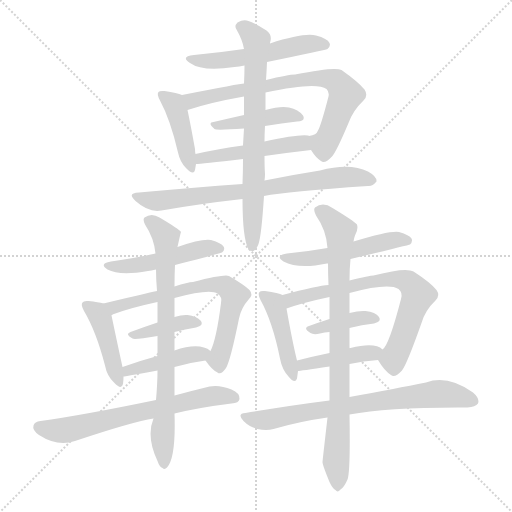
t = 0.00 s
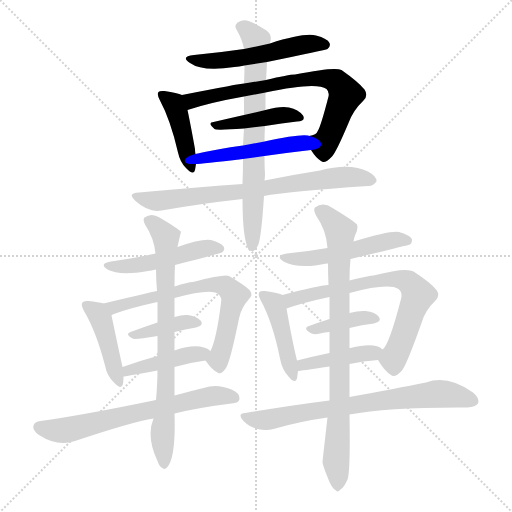
t = 2.97 s
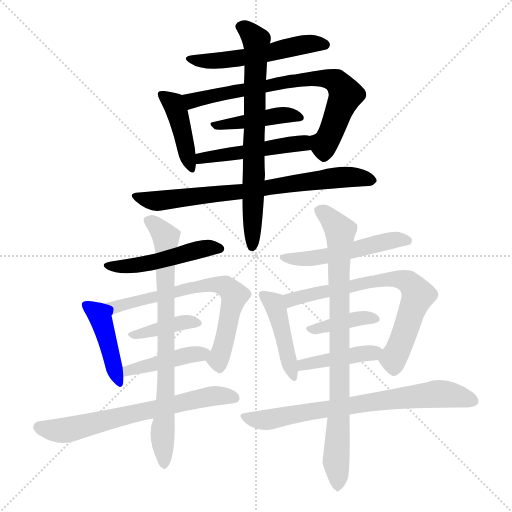
t = 5.94 s
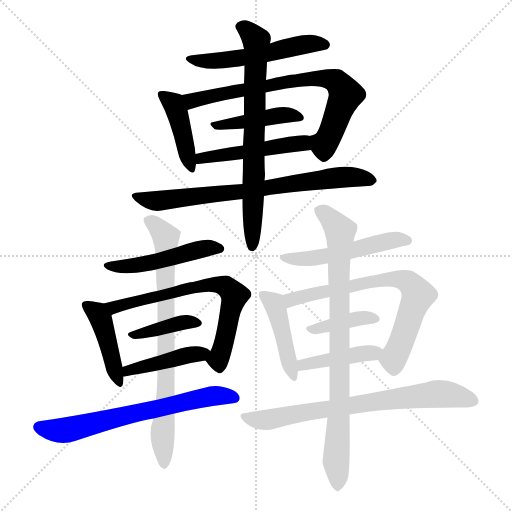
t = 8.91 s
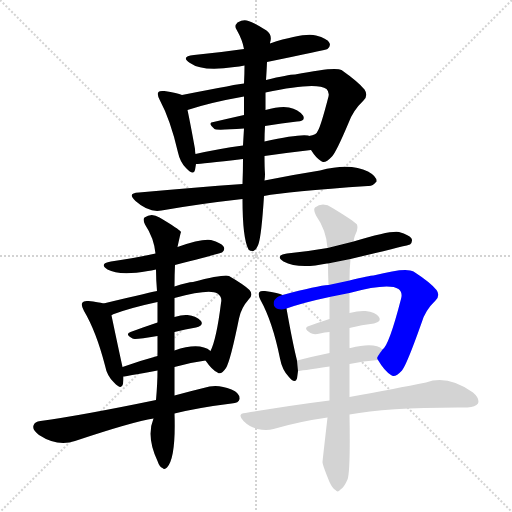
t = 11.89 s
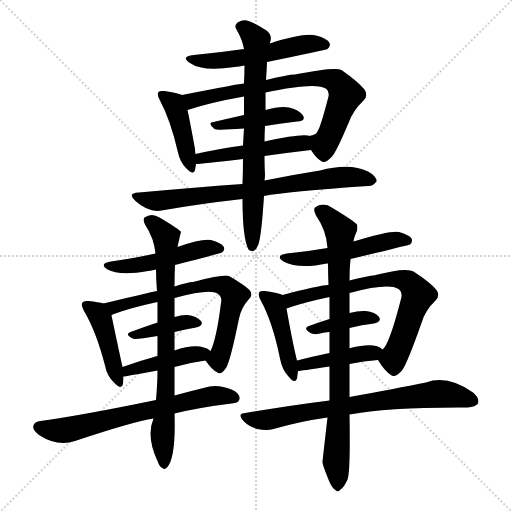
t = 14.86 s

The animated SVG that drew these frames (rendered in a browser with its animation timeline set to each time). Animation: 21 CSS @keyframes rules; one cycle of 14.86 s.

<svg version="1.1" viewBox="0 0 1024 1024" xmlns="http://www.w3.org/2000/svg">
  <g stroke="lightgray" stroke-dasharray="1,1" stroke-width="1" transform="scale(4, 4)">
    <line x1="0" y1="0" x2="256" y2="256"></line>
    <line x1="256" y1="0" x2="0" y2="256"></line>
    <line x1="128" y1="0" x2="128" y2="256"></line>
    <line x1="0" y1="128" x2="256" y2="128"></line>
  </g>
<g transform="scale(1, -1) translate(0, -900)">
   <style type="text/css">
    @keyframes keyframes0 {
      from {
       stroke: blue;
       stroke-dashoffset: 531;
       stroke-width: 128;
       }
       63% {
       animation-timing-function: step-end;
       stroke: blue;
       stroke-dashoffset: 0;
       stroke-width: 128;
       }
       to {
       stroke: black;
       stroke-width: 1024;
       }
       }
       #make-me-a-hanzi-animation-0 {
         animation: keyframes0 0.682129s both;
         animation-delay: 0.000000s;
         animation-timing-function: linear;
       }
    @keyframes keyframes1 {
      from {
       stroke: blue;
       stroke-dashoffset: 419;
       stroke-width: 128;
       }
       58% {
       animation-timing-function: step-end;
       stroke: blue;
       stroke-dashoffset: 0;
       stroke-width: 128;
       }
       to {
       stroke: black;
       stroke-width: 1024;
       }
       }
       #make-me-a-hanzi-animation-1 {
         animation: keyframes1 0.590983s both;
         animation-delay: 0.682129s;
         animation-timing-function: linear;
       }
    @keyframes keyframes2 {
      from {
       stroke: blue;
       stroke-dashoffset: 725;
       stroke-width: 128;
       }
       70% {
       animation-timing-function: step-end;
       stroke: blue;
       stroke-dashoffset: 0;
       stroke-width: 128;
       }
       to {
       stroke: black;
       stroke-width: 1024;
       }
       }
       #make-me-a-hanzi-animation-2 {
         animation: keyframes2 0.840007s both;
         animation-delay: 1.273112s;
         animation-timing-function: linear;
       }
    @keyframes keyframes3 {
      from {
       stroke: blue;
       stroke-dashoffset: 424;
       stroke-width: 128;
       }
       58% {
       animation-timing-function: step-end;
       stroke: blue;
       stroke-dashoffset: 0;
       stroke-width: 128;
       }
       to {
       stroke: black;
       stroke-width: 1024;
       }
       }
       #make-me-a-hanzi-animation-3 {
         animation: keyframes3 0.595052s both;
         animation-delay: 2.113118s;
         animation-timing-function: linear;
       }
    @keyframes keyframes4 {
      from {
       stroke: blue;
       stroke-dashoffset: 483;
       stroke-width: 128;
       }
       61% {
       animation-timing-function: step-end;
       stroke: blue;
       stroke-dashoffset: 0;
       stroke-width: 128;
       }
       to {
       stroke: black;
       stroke-width: 1024;
       }
       }
       #make-me-a-hanzi-animation-4 {
         animation: keyframes4 0.643066s both;
         animation-delay: 2.708171s;
         animation-timing-function: linear;
       }
    @keyframes keyframes5 {
      from {
       stroke: blue;
       stroke-dashoffset: 732;
       stroke-width: 128;
       }
       70% {
       animation-timing-function: step-end;
       stroke: blue;
       stroke-dashoffset: 0;
       stroke-width: 128;
       }
       to {
       stroke: black;
       stroke-width: 1024;
       }
       }
       #make-me-a-hanzi-animation-5 {
         animation: keyframes5 0.845703s both;
         animation-delay: 3.351237s;
         animation-timing-function: linear;
       }
    @keyframes keyframes6 {
      from {
       stroke: blue;
       stroke-dashoffset: 707;
       stroke-width: 128;
       }
       70% {
       animation-timing-function: step-end;
       stroke: blue;
       stroke-dashoffset: 0;
       stroke-width: 128;
       }
       to {
       stroke: black;
       stroke-width: 1024;
       }
       }
       #make-me-a-hanzi-animation-6 {
         animation: keyframes6 0.825358s both;
         animation-delay: 4.196940s;
         animation-timing-function: linear;
       }
    @keyframes keyframes7 {
      from {
       stroke: blue;
       stroke-dashoffset: 483;
       stroke-width: 128;
       }
       61% {
       animation-timing-function: step-end;
       stroke: blue;
       stroke-dashoffset: 0;
       stroke-width: 128;
       }
       to {
       stroke: black;
       stroke-width: 1024;
       }
       }
       #make-me-a-hanzi-animation-7 {
         animation: keyframes7 0.643066s both;
         animation-delay: 5.022298s;
         animation-timing-function: linear;
       }
    @keyframes keyframes8 {
      from {
       stroke: blue;
       stroke-dashoffset: 428;
       stroke-width: 128;
       }
       58% {
       animation-timing-function: step-end;
       stroke: blue;
       stroke-dashoffset: 0;
       stroke-width: 128;
       }
       to {
       stroke: black;
       stroke-width: 1024;
       }
       }
       #make-me-a-hanzi-animation-8 {
         animation: keyframes8 0.598307s both;
         animation-delay: 5.665365s;
         animation-timing-function: linear;
       }
    @keyframes keyframes9 {
      from {
       stroke: blue;
       stroke-dashoffset: 668;
       stroke-width: 128;
       }
       68% {
       animation-timing-function: step-end;
       stroke: blue;
       stroke-dashoffset: 0;
       stroke-width: 128;
       }
       to {
       stroke: black;
       stroke-width: 1024;
       }
       }
       #make-me-a-hanzi-animation-9 {
         animation: keyframes9 0.793620s both;
         animation-delay: 6.263672s;
         animation-timing-function: linear;
       }
    @keyframes keyframes10 {
      from {
       stroke: blue;
       stroke-dashoffset: 384;
       stroke-width: 128;
       }
       56% {
       animation-timing-function: step-end;
       stroke: blue;
       stroke-dashoffset: 0;
       stroke-width: 128;
       }
       to {
       stroke: black;
       stroke-width: 1024;
       }
       }
       #make-me-a-hanzi-animation-10 {
         animation: keyframes10 0.562500s both;
         animation-delay: 7.057292s;
         animation-timing-function: linear;
       }
    @keyframes keyframes11 {
      from {
       stroke: blue;
       stroke-dashoffset: 428;
       stroke-width: 128;
       }
       58% {
       animation-timing-function: step-end;
       stroke: blue;
       stroke-dashoffset: 0;
       stroke-width: 128;
       }
       to {
       stroke: black;
       stroke-width: 1024;
       }
       }
       #make-me-a-hanzi-animation-11 {
         animation: keyframes11 0.598307s both;
         animation-delay: 7.619792s;
         animation-timing-function: linear;
       }
    @keyframes keyframes12 {
      from {
       stroke: blue;
       stroke-dashoffset: 656;
       stroke-width: 128;
       }
       68% {
       animation-timing-function: step-end;
       stroke: blue;
       stroke-dashoffset: 0;
       stroke-width: 128;
       }
       to {
       stroke: black;
       stroke-width: 1024;
       }
       }
       #make-me-a-hanzi-animation-12 {
         animation: keyframes12 0.783854s both;
         animation-delay: 8.218099s;
         animation-timing-function: linear;
       }
    @keyframes keyframes13 {
      from {
       stroke: blue;
       stroke-dashoffset: 754;
       stroke-width: 128;
       }
       71% {
       animation-timing-function: step-end;
       stroke: blue;
       stroke-dashoffset: 0;
       stroke-width: 128;
       }
       to {
       stroke: black;
       stroke-width: 1024;
       }
       }
       #make-me-a-hanzi-animation-13 {
         animation: keyframes13 0.863607s both;
         animation-delay: 9.001953s;
         animation-timing-function: linear;
       }
    @keyframes keyframes14 {
      from {
       stroke: blue;
       stroke-dashoffset: 508;
       stroke-width: 128;
       }
       62% {
       animation-timing-function: step-end;
       stroke: blue;
       stroke-dashoffset: 0;
       stroke-width: 128;
       }
       to {
       stroke: black;
       stroke-width: 1024;
       }
       }
       #make-me-a-hanzi-animation-14 {
         animation: keyframes14 0.663411s both;
         animation-delay: 9.865560s;
         animation-timing-function: linear;
       }
    @keyframes keyframes15 {
      from {
       stroke: blue;
       stroke-dashoffset: 435;
       stroke-width: 128;
       }
       59% {
       animation-timing-function: step-end;
       stroke: blue;
       stroke-dashoffset: 0;
       stroke-width: 128;
       }
       to {
       stroke: black;
       stroke-width: 1024;
       }
       }
       #make-me-a-hanzi-animation-15 {
         animation: keyframes15 0.604004s both;
         animation-delay: 10.528971s;
         animation-timing-function: linear;
       }
    @keyframes keyframes16 {
      from {
       stroke: blue;
       stroke-dashoffset: 694;
       stroke-width: 128;
       }
       69% {
       animation-timing-function: step-end;
       stroke: blue;
       stroke-dashoffset: 0;
       stroke-width: 128;
       }
       to {
       stroke: black;
       stroke-width: 1024;
       }
       }
       #make-me-a-hanzi-animation-16 {
         animation: keyframes16 0.814779s both;
         animation-delay: 11.132975s;
         animation-timing-function: linear;
       }
    @keyframes keyframes17 {
      from {
       stroke: blue;
       stroke-dashoffset: 381;
       stroke-width: 128;
       }
       55% {
       animation-timing-function: step-end;
       stroke: blue;
       stroke-dashoffset: 0;
       stroke-width: 128;
       }
       to {
       stroke: black;
       stroke-width: 1024;
       }
       }
       #make-me-a-hanzi-animation-17 {
         animation: keyframes17 0.560059s both;
         animation-delay: 11.947754s;
         animation-timing-function: linear;
       }
    @keyframes keyframes18 {
      from {
       stroke: blue;
       stroke-dashoffset: 421;
       stroke-width: 128;
       }
       58% {
       animation-timing-function: step-end;
       stroke: blue;
       stroke-dashoffset: 0;
       stroke-width: 128;
       }
       to {
       stroke: black;
       stroke-width: 1024;
       }
       }
       #make-me-a-hanzi-animation-18 {
         animation: keyframes18 0.592611s both;
         animation-delay: 12.507813s;
         animation-timing-function: linear;
       }
    @keyframes keyframes19 {
      from {
       stroke: blue;
       stroke-dashoffset: 720;
       stroke-width: 128;
       }
       70% {
       animation-timing-function: step-end;
       stroke: blue;
       stroke-dashoffset: 0;
       stroke-width: 128;
       }
       to {
       stroke: black;
       stroke-width: 1024;
       }
       }
       #make-me-a-hanzi-animation-19 {
         animation: keyframes19 0.835938s both;
         animation-delay: 13.100423s;
         animation-timing-function: linear;
       }
    @keyframes keyframes20 {
      from {
       stroke: blue;
       stroke-dashoffset: 823;
       stroke-width: 128;
       }
       73% {
       animation-timing-function: step-end;
       stroke: blue;
       stroke-dashoffset: 0;
       stroke-width: 128;
       }
       to {
       stroke: black;
       stroke-width: 1024;
       }
       }
       #make-me-a-hanzi-animation-20 {
         animation: keyframes20 0.919759s both;
         animation-delay: 13.936361s;
         animation-timing-function: linear;
       }
</style>
<path d="M 534.0 776.0 Q 651.0 800.0 655.0 802.0 Q 662.0 808.0 659.0 814.0 Q 655.0 823.0 632.0 829.0 Q 608.0 835.0 540.0 813.0 L 488.0 802.0 Q 440.0 795.0 388.0 790.0 Q 360.0 787.0 380.0 774.0 Q 405.0 756.0 469.0 766.0 Q 478.0 767.0 489.0 769.0 L 534.0 776.0 Z" fill="lightgray"></path> 
<path d="M 364.0 710.0 Q 355.0 714.0 329.0 718.0 Q 319.0 719.0 317.0 716.0 Q 313.0 712.0 320.0 699.0 Q 341.0 660.0 356.0 595.0 Q 360.0 576.0 372.0 564.0 Q 387.0 548.0 390.0 560.0 L 392.0 572.0 L 391.0 592.0 Q 390.0 596.0 390.0 602.0 Q 380.0 657.0 375.0 680.0 C 369.0 708.0 369.0 708.0 364.0 710.0 Z" fill="lightgray"></path> 
<path d="M 622.0 600.0 Q 632.0 584.0 642.0 578.0 Q 649.0 571.0 664.0 587.0 Q 673.0 597.0 697.0 654.0 Q 706.0 679.0 727.0 699.0 Q 737.0 709.0 729.0 721.0 Q 717.0 736.0 683.0 760.0 Q 670.0 767.0 590.0 751.0 Q 577.0 751.0 532.0 740.0 L 488.0 733.0 Q 481.0 733.0 364.0 710.0 C 335.0 704.0 346.0 671.0 375.0 680.0 Q 420.0 695.0 488.0 707.0 L 531.0 715.0 Q 633.0 737.0 653.0 722.0 Q 659.0 716.0 657.0 707.0 Q 642.0 649.0 636.0 639.0 Q 633.0 630.0 618.0 628.0 C 605.0 623.0 605.0 623.0 622.0 600.0 Z" fill="lightgray"></path> 
<path d="M 530.0 648.0 Q 564.0 654.0 594.0 657.0 Q 612.0 658.0 606.0 669.0 Q 597.0 681.0 578.0 685.0 Q 560.0 688.0 531.0 680.0 L 488.0 670.0 Q 457.0 663.0 427.0 656.0 Q 414.0 655.0 429.0 642.0 Q 432.0 639.0 488.0 643.0 L 530.0 648.0 Z" fill="lightgray"></path> 
<path d="M 529.0 588.0 Q 578.0 595.0 622.0 600.0 C 652.0 603.0 647.0 622.0 618.0 628.0 Q 618.0 629.0 616.0 629.0 Q 597.0 632.0 529.0 617.0 L 486.0 609.0 Q 435.0 602.0 391.0 592.0 C 362.0 585.0 362.0 570.0 392.0 572.0 Q 401.0 572.0 486.0 582.0 L 529.0 588.0 Z" fill="lightgray"></path> 
<path d="M 528.0 508.0 Q 574.0 517.0 736.0 528.0 Q 745.0 527.0 753.0 537.0 Q 754.0 547.0 736.0 557.0 Q 700.0 575.0 640.0 559.0 Q 583.0 550.0 529.0 539.0 L 485.0 532.0 Q 389.0 525.0 278.0 515.0 Q 253.0 514.0 271.0 498.0 Q 298.0 474.0 323.0 479.0 Q 396.0 492.0 485.0 502.0 L 528.0 508.0 Z" fill="lightgray"></path> 
<path d="M 485.0 502.0 Q 485.0 423.0 497.0 401.0 Q 501.0 397.0 507.0 398.0 Q 513.0 401.0 517.0 412.0 Q 523.0 430.0 528.0 508.0 L 529.0 539.0 Q 530.0 546.0 530.0 552.0 Q 529.0 565.0 529.0 588.0 L 529.0 617.0 Q 529.0 632.0 530.0 648.0 L 531.0 680.0 Q 531.0 696.0 531.0 715.0 L 532.0 740.0 Q 533.0 753.0 534.0 776.0 L 540.0 813.0 Q 540.0 816.0 541.0 818.0 Q 544.0 831.0 533.0 839.0 Q 508.0 855.0 497.0 858.0 Q 487.0 862.0 475.0 855.0 Q 468.0 848.0 473.0 841.0 Q 485.0 820.0 488.0 802.0 L 489.0 769.0 Q 489.0 753.0 488.0 733.0 L 488.0 707.0 Q 488.0 691.0 488.0 670.0 L 488.0 643.0 Q 487.0 627.0 486.0 609.0 L 486.0 582.0 Q 486.0 558.0 485.0 532.0 L 485.0 502.0 Z" fill="lightgray"></path> 
<path d="M 350.0 370.0 Q 443.0 394.0 444.0 395.0 Q 451.0 401.0 447.0 407.0 Q 443.0 414.0 422.0 420.0 Q 403.0 423.0 355.0 406.0 L 311.0 393.0 Q 271.0 384.0 222.0 377.0 Q 197.0 373.0 215.0 361.0 Q 239.0 348.0 296.0 358.0 Q 302.0 359.0 312.0 361.0 L 350.0 370.0 Z" fill="lightgray"></path> 
<path d="M 207.0 293.0 Q 197.0 296.0 177.0 298.0 Q 167.0 299.0 165.0 295.0 Q 161.0 291.0 168.0 278.0 Q 192.0 238.0 210.0 169.0 Q 214.0 148.0 228.0 135.0 Q 243.0 119.0 246.0 132.0 Q 247.0 139.0 247.0 147.0 L 245.0 166.0 Q 239.0 193.0 223.0 269.0 Q 223.0 270.0 225.0 271.0 C 229.0 287.0 229.0 287.0 207.0 293.0 Z" fill="lightgray"></path> 
<path d="M 411.0 179.0 Q 424.0 160.0 435.0 155.0 Q 442.0 149.0 452.0 164.0 Q 461.0 179.0 478.0 263.0 Q 482.0 284.0 498.0 302.0 Q 507.0 311.0 499.0 320.0 Q 489.0 330.0 458.0 348.0 Q 449.0 352.0 386.0 336.0 Q 376.0 336.0 349.0 327.0 L 314.0 318.0 Q 311.0 318.0 207.0 293.0 C 178.0 286.0 197.0 261.0 225.0 271.0 Q 259.0 284.0 315.0 296.0 L 349.0 304.0 Q 419.0 323.0 435.0 313.0 Q 445.0 306.0 442.0 294.0 Q 433.0 222.0 421.0 198.0 C 413.0 177.0 409.0 181.0 411.0 179.0 Z" fill="lightgray"></path> 
<path d="M 349.0 236.0 Q 371.0 242.0 392.0 245.0 Q 408.0 249.0 402.0 258.0 Q 393.0 268.0 375.0 270.0 Q 365.0 271.0 349.0 266.0 L 315.0 255.0 Q 285.0 245.0 261.0 236.0 Q 249.0 232.0 265.0 223.0 Q 268.0 220.0 315.0 228.0 L 349.0 236.0 Z" fill="lightgray"></path> 
<path d="M 349.0 166.0 Q 380.0 175.0 411.0 179.0 C 441.0 183.0 442.0 183.0 421.0 198.0 Q 399.0 216.0 349.0 199.0 L 315.0 188.0 Q 278.0 178.0 245.0 166.0 C 217.0 156.0 217.0 142.0 247.0 147.0 Q 248.0 147.0 315.0 159.0 L 349.0 166.0 Z" fill="lightgray"></path> 
<path d="M 349.0 73.0 Q 398.0 85.0 463.0 93.0 Q 478.0 94.0 479.0 102.0 Q 480.0 114.0 463.0 121.0 Q 439.0 131.0 419.0 127.0 Q 382.0 118.0 349.0 109.0 L 312.0 100.0 Q 162.0 69.0 81.0 58.0 Q 69.0 57.0 67.0 49.0 Q 64.0 40.0 78.0 30.0 Q 115.0 6.0 150.0 18.0 Q 267.0 57.0 307.0 63.0 L 349.0 73.0 Z" fill="lightgray"></path> 
<path d="M 307.0 63.0 Q 292.0 27.0 315.0 -22.0 Q 319.0 -34.0 325.0 -36.0 Q 329.0 -40.0 334.0 -35.0 Q 352.0 -16.0 349.0 73.0 L 349.0 109.0 Q 349.0 134.0 349.0 166.0 L 349.0 199.0 Q 349.0 217.0 349.0 236.0 L 349.0 266.0 L 349.0 304.0 L 349.0 327.0 Q 349.0 351.0 350.0 370.0 L 355.0 406.0 Q 361.0 434.0 362.0 436.0 Q 358.0 442.0 319.0 465.0 Q 303.0 475.0 289.0 465.0 Q 285.0 461.0 290.0 451.0 Q 308.0 424.0 311.0 393.0 L 312.0 361.0 Q 312.0 342.0 314.0 318.0 L 315.0 296.0 Q 315.0 277.0 315.0 255.0 L 315.0 228.0 Q 315.0 209.0 315.0 188.0 L 315.0 159.0 Q 315.0 134.0 312.0 100.0 L 307.0 63.0 Z" fill="lightgray"></path> 
<path d="M 701.0 382.0 Q 818.0 410.0 820.0 411.0 Q 826.0 417.0 823.0 423.0 Q 819.0 430.0 798.0 436.0 Q 780.0 439.0 707.0 417.0 L 655.0 404.0 Q 615.0 397.0 574.0 393.0 Q 549.0 389.0 567.0 377.0 Q 597.0 361.0 654.0 373.0 L 656.0 373.0 L 701.0 382.0 Z" fill="lightgray"></path> 
<path d="M 565.0 310.0 Q 558.0 314.0 530.0 318.0 Q 521.0 319.0 519.0 316.0 Q 515.0 312.0 521.0 300.0 Q 545.0 257.0 560.0 183.0 Q 564.0 161.0 577.0 147.0 Q 590.0 131.0 594.0 143.0 Q 595.0 150.0 596.0 158.0 L 594.0 179.0 Q 585.0 215.0 573.0 283.0 C 568.0 309.0 568.0 309.0 565.0 310.0 Z" fill="lightgray"></path> 
<path d="M 756.0 180.0 Q 769.0 158.0 782.0 150.0 Q 789.0 143.0 804.0 159.0 Q 814.0 172.0 843.0 254.0 Q 850.0 279.0 871.0 299.0 Q 881.0 309.0 873.0 320.0 Q 861.0 335.0 827.0 357.0 Q 812.0 366.0 747.0 349.0 Q 740.0 349.0 699.0 339.0 L 657.0 330.0 Q 636.0 329.0 565.0 310.0 C 536.0 302.0 545.0 274.0 573.0 283.0 Q 607.0 295.0 659.0 306.0 L 699.0 314.0 Q 777.0 335.0 797.0 322.0 Q 806.0 315.0 802.0 302.0 Q 778.0 209.0 765.0 201.0 C 753.0 184.0 753.0 184.0 756.0 180.0 Z" fill="lightgray"></path> 
<path d="M 699.0 244.0 Q 724.0 251.0 748.0 253.0 Q 764.0 257.0 758.0 266.0 Q 751.0 276.0 731.0 278.0 Q 718.0 279.0 699.0 274.0 L 659.0 262.0 Q 637.0 255.0 618.0 248.0 Q 605.0 244.0 621.0 234.0 Q 627.0 230.0 640.0 233.0 Q 649.0 236.0 659.0 236.0 L 699.0 244.0 Z" fill="lightgray"></path> 
<path d="M 699.0 172.0 Q 727.0 178.0 756.0 180.0 C 786.0 182.0 789.0 183.0 765.0 201.0 Q 750.0 216.0 701.0 204.0 Q 698.0 204.0 699.0 203.0 C 694.0 201.0 688.0 200.0 659.0 194.0 Q 625.0 187.0 594.0 179.0 C 565.0 172.0 566.0 155.0 596.0 158.0 Q 599.0 158.0 659.0 167.0 L 699.0 172.0 Z" fill="lightgray"></path> 
<path d="M 699.0 71.0 Q 777.0 86.0 935.0 85.0 Q 951.0 86.0 956.0 93.0 Q 960.0 103.0 946.0 115.0 Q 895.0 151.0 852.0 135.0 Q 792.0 123.0 699.0 106.0 L 659.0 99.0 Q 580.0 89.0 491.0 74.0 Q 473.0 73.0 487.0 58.0 Q 499.0 46.0 515.0 42.0 Q 533.0 38.0 547.0 42.0 Q 598.0 57.0 655.0 65.0 L 699.0 71.0 Z" fill="lightgray"></path> 
<path d="M 655.0 65.0 Q 645.0 -22.0 645.0 -24.0 Q 645.0 -30.0 659.0 -64.0 Q 665.0 -77.0 671.0 -80.0 Q 675.0 -86.0 681.0 -79.0 Q 688.0 -75.0 695.0 -59.0 Q 701.0 -43.0 699.0 71.0 L 699.0 106.0 Q 699.0 136.0 699.0 172.0 L 699.0 203.0 Q 699.0 222.0 699.0 244.0 L 699.0 274.0 Q 699.0 293.0 699.0 314.0 L 699.0 339.0 Q 699.0 363.0 701.0 382.0 L 707.0 417.0 Q 708.0 424.0 710.0 429.0 Q 717.0 441.0 714.0 451.0 Q 708.0 458.0 665.0 484.0 Q 646.0 497.0 630.0 485.0 Q 626.0 481.0 632.0 469.0 Q 653.0 439.0 655.0 404.0 L 656.0 373.0 Q 656.0 354.0 657.0 330.0 L 659.0 306.0 Q 659.0 285.0 659.0 262.0 L 659.0 236.0 Q 659.0 217.0 659.0 194.0 L 659.0 167.0 Q 659.0 134.0 659.0 99.0 L 655.0 65.0 Z" fill="lightgray"></path> 
      <clipPath id="make-me-a-hanzi-clip-0">
      <path d="M 534.0 776.0 Q 651.0 800.0 655.0 802.0 Q 662.0 808.0 659.0 814.0 Q 655.0 823.0 632.0 829.0 Q 608.0 835.0 540.0 813.0 L 488.0 802.0 Q 440.0 795.0 388.0 790.0 Q 360.0 787.0 380.0 774.0 Q 405.0 756.0 469.0 766.0 Q 478.0 767.0 489.0 769.0 L 534.0 776.0 Z" fill="lightgray"></path>
      </clipPath>
      <path clip-path="url(#make-me-a-hanzi-clip-0)" d="M 381.0 783.0 L 439.0 778.0 L 545.0 793.0 L 556.0 801.0 L 607.0 811.0 L 651.0 810.0 " fill="none" id="make-me-a-hanzi-animation-0" stroke-dasharray="403 806" stroke-linecap="round"></path>

      <clipPath id="make-me-a-hanzi-clip-1">
      <path d="M 364.0 710.0 Q 355.0 714.0 329.0 718.0 Q 319.0 719.0 317.0 716.0 Q 313.0 712.0 320.0 699.0 Q 341.0 660.0 356.0 595.0 Q 360.0 576.0 372.0 564.0 Q 387.0 548.0 390.0 560.0 L 392.0 572.0 L 391.0 592.0 Q 390.0 596.0 390.0 602.0 Q 380.0 657.0 375.0 680.0 C 369.0 708.0 369.0 708.0 364.0 710.0 Z" fill="lightgray"></path>
      </clipPath>
      <path clip-path="url(#make-me-a-hanzi-clip-1)" d="M 324.0 711.0 L 346.0 694.0 L 353.0 680.0 L 381.0 564.0 " fill="none" id="make-me-a-hanzi-animation-1" stroke-dasharray="291 582" stroke-linecap="round"></path>

      <clipPath id="make-me-a-hanzi-clip-2">
      <path d="M 622.0 600.0 Q 632.0 584.0 642.0 578.0 Q 649.0 571.0 664.0 587.0 Q 673.0 597.0 697.0 654.0 Q 706.0 679.0 727.0 699.0 Q 737.0 709.0 729.0 721.0 Q 717.0 736.0 683.0 760.0 Q 670.0 767.0 590.0 751.0 Q 577.0 751.0 532.0 740.0 L 488.0 733.0 Q 481.0 733.0 364.0 710.0 C 335.0 704.0 346.0 671.0 375.0 680.0 Q 420.0 695.0 488.0 707.0 L 531.0 715.0 Q 633.0 737.0 653.0 722.0 Q 659.0 716.0 657.0 707.0 Q 642.0 649.0 636.0 639.0 Q 633.0 630.0 618.0 628.0 C 605.0 623.0 605.0 623.0 622.0 600.0 Z" fill="lightgray"></path>
      </clipPath>
      <path clip-path="url(#make-me-a-hanzi-clip-2)" d="M 378.0 690.0 L 406.0 706.0 L 497.0 723.0 L 627.0 745.0 L 661.0 742.0 L 676.0 734.0 L 691.0 711.0 L 653.0 619.0 L 647.0 611.0 L 626.0 622.0 " fill="none" id="make-me-a-hanzi-animation-2" stroke-dasharray="597 1194" stroke-linecap="round"></path>

      <clipPath id="make-me-a-hanzi-clip-3">
      <path d="M 530.0 648.0 Q 564.0 654.0 594.0 657.0 Q 612.0 658.0 606.0 669.0 Q 597.0 681.0 578.0 685.0 Q 560.0 688.0 531.0 680.0 L 488.0 670.0 Q 457.0 663.0 427.0 656.0 Q 414.0 655.0 429.0 642.0 Q 432.0 639.0 488.0 643.0 L 530.0 648.0 Z" fill="lightgray"></path>
      </clipPath>
      <path clip-path="url(#make-me-a-hanzi-clip-3)" d="M 433.0 650.0 L 475.0 651.0 L 483.0 657.0 L 559.0 670.0 L 598.0 665.0 " fill="none" id="make-me-a-hanzi-animation-3" stroke-dasharray="296 592" stroke-linecap="round"></path>

      <clipPath id="make-me-a-hanzi-clip-4">
      <path d="M 529.0 588.0 Q 578.0 595.0 622.0 600.0 C 652.0 603.0 647.0 622.0 618.0 628.0 Q 618.0 629.0 616.0 629.0 Q 597.0 632.0 529.0 617.0 L 486.0 609.0 Q 435.0 602.0 391.0 592.0 C 362.0 585.0 362.0 570.0 392.0 572.0 Q 401.0 572.0 486.0 582.0 L 529.0 588.0 Z" fill="lightgray"></path>
      </clipPath>
      <path clip-path="url(#make-me-a-hanzi-clip-4)" d="M 394.0 577.0 L 412.0 585.0 L 472.0 590.0 L 542.0 607.0 L 604.0 614.0 L 614.0 606.0 " fill="none" id="make-me-a-hanzi-animation-4" stroke-dasharray="355 710" stroke-linecap="round"></path>

      <clipPath id="make-me-a-hanzi-clip-5">
      <path d="M 528.0 508.0 Q 574.0 517.0 736.0 528.0 Q 745.0 527.0 753.0 537.0 Q 754.0 547.0 736.0 557.0 Q 700.0 575.0 640.0 559.0 Q 583.0 550.0 529.0 539.0 L 485.0 532.0 Q 389.0 525.0 278.0 515.0 Q 253.0 514.0 271.0 498.0 Q 298.0 474.0 323.0 479.0 Q 396.0 492.0 485.0 502.0 L 528.0 508.0 Z" fill="lightgray"></path>
      </clipPath>
      <path clip-path="url(#make-me-a-hanzi-clip-5)" d="M 273.0 507.0 L 316.0 498.0 L 505.0 519.0 L 653.0 543.0 L 693.0 546.0 L 744.0 539.0 " fill="none" id="make-me-a-hanzi-animation-5" stroke-dasharray="604 1208" stroke-linecap="round"></path>

      <clipPath id="make-me-a-hanzi-clip-6">
      <path d="M 485.0 502.0 Q 485.0 423.0 497.0 401.0 Q 501.0 397.0 507.0 398.0 Q 513.0 401.0 517.0 412.0 Q 523.0 430.0 528.0 508.0 L 529.0 539.0 Q 530.0 546.0 530.0 552.0 Q 529.0 565.0 529.0 588.0 L 529.0 617.0 Q 529.0 632.0 530.0 648.0 L 531.0 680.0 Q 531.0 696.0 531.0 715.0 L 532.0 740.0 Q 533.0 753.0 534.0 776.0 L 540.0 813.0 Q 540.0 816.0 541.0 818.0 Q 544.0 831.0 533.0 839.0 Q 508.0 855.0 497.0 858.0 Q 487.0 862.0 475.0 855.0 Q 468.0 848.0 473.0 841.0 Q 485.0 820.0 488.0 802.0 L 489.0 769.0 Q 489.0 753.0 488.0 733.0 L 488.0 707.0 Q 488.0 691.0 488.0 670.0 L 488.0 643.0 Q 487.0 627.0 486.0 609.0 L 486.0 582.0 Q 486.0 558.0 485.0 532.0 L 485.0 502.0 Z" fill="lightgray"></path>
      </clipPath>
      <path clip-path="url(#make-me-a-hanzi-clip-6)" d="M 485.0 846.0 L 513.0 820.0 L 504.0 407.0 " fill="none" id="make-me-a-hanzi-animation-6" stroke-dasharray="579 1158" stroke-linecap="round"></path>

      <clipPath id="make-me-a-hanzi-clip-7">
      <path d="M 350.0 370.0 Q 443.0 394.0 444.0 395.0 Q 451.0 401.0 447.0 407.0 Q 443.0 414.0 422.0 420.0 Q 403.0 423.0 355.0 406.0 L 311.0 393.0 Q 271.0 384.0 222.0 377.0 Q 197.0 373.0 215.0 361.0 Q 239.0 348.0 296.0 358.0 Q 302.0 359.0 312.0 361.0 L 350.0 370.0 Z" fill="lightgray"></path>
      </clipPath>
      <path clip-path="url(#make-me-a-hanzi-clip-7)" d="M 217.0 370.0 L 269.0 368.0 L 409.0 403.0 L 440.0 402.0 " fill="none" id="make-me-a-hanzi-animation-7" stroke-dasharray="355 710" stroke-linecap="round"></path>

      <clipPath id="make-me-a-hanzi-clip-8">
      <path d="M 207.0 293.0 Q 197.0 296.0 177.0 298.0 Q 167.0 299.0 165.0 295.0 Q 161.0 291.0 168.0 278.0 Q 192.0 238.0 210.0 169.0 Q 214.0 148.0 228.0 135.0 Q 243.0 119.0 246.0 132.0 Q 247.0 139.0 247.0 147.0 L 245.0 166.0 Q 239.0 193.0 223.0 269.0 Q 223.0 270.0 225.0 271.0 C 229.0 287.0 229.0 287.0 207.0 293.0 Z" fill="lightgray"></path>
      </clipPath>
      <path clip-path="url(#make-me-a-hanzi-clip-8)" d="M 173.0 290.0 L 201.0 265.0 L 237.0 135.0 " fill="none" id="make-me-a-hanzi-animation-8" stroke-dasharray="300 600" stroke-linecap="round"></path>

      <clipPath id="make-me-a-hanzi-clip-9">
      <path d="M 411.0 179.0 Q 424.0 160.0 435.0 155.0 Q 442.0 149.0 452.0 164.0 Q 461.0 179.0 478.0 263.0 Q 482.0 284.0 498.0 302.0 Q 507.0 311.0 499.0 320.0 Q 489.0 330.0 458.0 348.0 Q 449.0 352.0 386.0 336.0 Q 376.0 336.0 349.0 327.0 L 314.0 318.0 Q 311.0 318.0 207.0 293.0 C 178.0 286.0 197.0 261.0 225.0 271.0 Q 259.0 284.0 315.0 296.0 L 349.0 304.0 Q 419.0 323.0 435.0 313.0 Q 445.0 306.0 442.0 294.0 Q 433.0 222.0 421.0 198.0 C 413.0 177.0 409.0 181.0 411.0 179.0 Z" fill="lightgray"></path>
      </clipPath>
      <path clip-path="url(#make-me-a-hanzi-clip-9)" d="M 221.0 295.0 L 229.0 287.0 L 240.0 288.0 L 400.0 330.0 L 452.0 327.0 L 469.0 309.0 L 436.0 181.0 L 440.0 166.0 " fill="none" id="make-me-a-hanzi-animation-9" stroke-dasharray="540 1080" stroke-linecap="round"></path>

      <clipPath id="make-me-a-hanzi-clip-10">
      <path d="M 349.0 236.0 Q 371.0 242.0 392.0 245.0 Q 408.0 249.0 402.0 258.0 Q 393.0 268.0 375.0 270.0 Q 365.0 271.0 349.0 266.0 L 315.0 255.0 Q 285.0 245.0 261.0 236.0 Q 249.0 232.0 265.0 223.0 Q 268.0 220.0 315.0 228.0 L 349.0 236.0 Z" fill="lightgray"></path>
      </clipPath>
      <path clip-path="url(#make-me-a-hanzi-clip-10)" d="M 269.0 231.0 L 359.0 255.0 L 394.0 254.0 " fill="none" id="make-me-a-hanzi-animation-10" stroke-dasharray="256 512" stroke-linecap="round"></path>

      <clipPath id="make-me-a-hanzi-clip-11">
      <path d="M 349.0 166.0 Q 380.0 175.0 411.0 179.0 C 441.0 183.0 442.0 183.0 421.0 198.0 Q 399.0 216.0 349.0 199.0 L 315.0 188.0 Q 278.0 178.0 245.0 166.0 C 217.0 156.0 217.0 142.0 247.0 147.0 Q 248.0 147.0 315.0 159.0 L 349.0 166.0 Z" fill="lightgray"></path>
      </clipPath>
      <path clip-path="url(#make-me-a-hanzi-clip-11)" d="M 248.0 152.0 L 268.0 163.0 L 413.0 196.0 " fill="none" id="make-me-a-hanzi-animation-11" stroke-dasharray="300 600" stroke-linecap="round"></path>

      <clipPath id="make-me-a-hanzi-clip-12">
      <path d="M 349.0 73.0 Q 398.0 85.0 463.0 93.0 Q 478.0 94.0 479.0 102.0 Q 480.0 114.0 463.0 121.0 Q 439.0 131.0 419.0 127.0 Q 382.0 118.0 349.0 109.0 L 312.0 100.0 Q 162.0 69.0 81.0 58.0 Q 69.0 57.0 67.0 49.0 Q 64.0 40.0 78.0 30.0 Q 115.0 6.0 150.0 18.0 Q 267.0 57.0 307.0 63.0 L 349.0 73.0 Z" fill="lightgray"></path>
      </clipPath>
      <path clip-path="url(#make-me-a-hanzi-clip-12)" d="M 78.0 46.0 L 107.0 39.0 L 137.0 41.0 L 416.0 107.0 L 469.0 105.0 " fill="none" id="make-me-a-hanzi-animation-12" stroke-dasharray="528 1056" stroke-linecap="round"></path>

      <clipPath id="make-me-a-hanzi-clip-13">
      <path d="M 307.0 63.0 Q 292.0 27.0 315.0 -22.0 Q 319.0 -34.0 325.0 -36.0 Q 329.0 -40.0 334.0 -35.0 Q 352.0 -16.0 349.0 73.0 L 349.0 109.0 Q 349.0 134.0 349.0 166.0 L 349.0 199.0 Q 349.0 217.0 349.0 236.0 L 349.0 266.0 L 349.0 304.0 L 349.0 327.0 Q 349.0 351.0 350.0 370.0 L 355.0 406.0 Q 361.0 434.0 362.0 436.0 Q 358.0 442.0 319.0 465.0 Q 303.0 475.0 289.0 465.0 Q 285.0 461.0 290.0 451.0 Q 308.0 424.0 311.0 393.0 L 312.0 361.0 Q 312.0 342.0 314.0 318.0 L 315.0 296.0 Q 315.0 277.0 315.0 255.0 L 315.0 228.0 Q 315.0 209.0 315.0 188.0 L 315.0 159.0 Q 315.0 134.0 312.0 100.0 L 307.0 63.0 Z" fill="lightgray"></path>
      </clipPath>
      <path clip-path="url(#make-me-a-hanzi-clip-13)" d="M 299.0 459.0 L 333.0 422.0 L 328.0 -26.0 " fill="none" id="make-me-a-hanzi-animation-13" stroke-dasharray="626 1252" stroke-linecap="round"></path>

      <clipPath id="make-me-a-hanzi-clip-14">
      <path d="M 701.0 382.0 Q 818.0 410.0 820.0 411.0 Q 826.0 417.0 823.0 423.0 Q 819.0 430.0 798.0 436.0 Q 780.0 439.0 707.0 417.0 L 655.0 404.0 Q 615.0 397.0 574.0 393.0 Q 549.0 389.0 567.0 377.0 Q 597.0 361.0 654.0 373.0 L 656.0 373.0 L 701.0 382.0 Z" fill="lightgray"></path>
      </clipPath>
      <path clip-path="url(#make-me-a-hanzi-clip-14)" d="M 569.0 386.0 L 642.0 385.0 L 787.0 420.0 L 817.0 418.0 " fill="none" id="make-me-a-hanzi-animation-14" stroke-dasharray="380 760" stroke-linecap="round"></path>

      <clipPath id="make-me-a-hanzi-clip-15">
      <path d="M 565.0 310.0 Q 558.0 314.0 530.0 318.0 Q 521.0 319.0 519.0 316.0 Q 515.0 312.0 521.0 300.0 Q 545.0 257.0 560.0 183.0 Q 564.0 161.0 577.0 147.0 Q 590.0 131.0 594.0 143.0 Q 595.0 150.0 596.0 158.0 L 594.0 179.0 Q 585.0 215.0 573.0 283.0 C 568.0 309.0 568.0 309.0 565.0 310.0 Z" fill="lightgray"></path>
      </clipPath>
      <path clip-path="url(#make-me-a-hanzi-clip-15)" d="M 526.0 311.0 L 552.0 284.0 L 586.0 147.0 " fill="none" id="make-me-a-hanzi-animation-15" stroke-dasharray="307 614" stroke-linecap="round"></path>

      <clipPath id="make-me-a-hanzi-clip-16">
      <path d="M 756.0 180.0 Q 769.0 158.0 782.0 150.0 Q 789.0 143.0 804.0 159.0 Q 814.0 172.0 843.0 254.0 Q 850.0 279.0 871.0 299.0 Q 881.0 309.0 873.0 320.0 Q 861.0 335.0 827.0 357.0 Q 812.0 366.0 747.0 349.0 Q 740.0 349.0 699.0 339.0 L 657.0 330.0 Q 636.0 329.0 565.0 310.0 C 536.0 302.0 545.0 274.0 573.0 283.0 Q 607.0 295.0 659.0 306.0 L 699.0 314.0 Q 777.0 335.0 797.0 322.0 Q 806.0 315.0 802.0 302.0 Q 778.0 209.0 765.0 201.0 C 753.0 184.0 753.0 184.0 756.0 180.0 Z" fill="lightgray"></path>
      </clipPath>
      <path clip-path="url(#make-me-a-hanzi-clip-16)" d="M 577.0 291.0 L 583.0 302.0 L 739.0 336.0 L 779.0 343.0 L 816.0 336.0 L 836.0 310.0 L 786.0 183.0 L 789.0 165.0 " fill="none" id="make-me-a-hanzi-animation-16" stroke-dasharray="566 1132" stroke-linecap="round"></path>

      <clipPath id="make-me-a-hanzi-clip-17">
      <path d="M 699.0 244.0 Q 724.0 251.0 748.0 253.0 Q 764.0 257.0 758.0 266.0 Q 751.0 276.0 731.0 278.0 Q 718.0 279.0 699.0 274.0 L 659.0 262.0 Q 637.0 255.0 618.0 248.0 Q 605.0 244.0 621.0 234.0 Q 627.0 230.0 640.0 233.0 Q 649.0 236.0 659.0 236.0 L 699.0 244.0 Z" fill="lightgray"></path>
      </clipPath>
      <path clip-path="url(#make-me-a-hanzi-clip-17)" d="M 627.0 243.0 L 708.0 262.0 L 750.0 262.0 " fill="none" id="make-me-a-hanzi-animation-17" stroke-dasharray="253 506" stroke-linecap="round"></path>

      <clipPath id="make-me-a-hanzi-clip-18">
      <path d="M 699.0 172.0 Q 727.0 178.0 756.0 180.0 C 786.0 182.0 789.0 183.0 765.0 201.0 Q 750.0 216.0 701.0 204.0 Q 698.0 204.0 699.0 203.0 C 694.0 201.0 688.0 200.0 659.0 194.0 Q 625.0 187.0 594.0 179.0 C 565.0 172.0 566.0 155.0 596.0 158.0 Q 599.0 158.0 659.0 167.0 L 699.0 172.0 Z" fill="lightgray"></path>
      </clipPath>
      <path clip-path="url(#make-me-a-hanzi-clip-18)" d="M 598.0 163.0 L 628.0 176.0 L 758.0 198.0 " fill="none" id="make-me-a-hanzi-animation-18" stroke-dasharray="293 586" stroke-linecap="round"></path>

      <clipPath id="make-me-a-hanzi-clip-19">
      <path d="M 699.0 71.0 Q 777.0 86.0 935.0 85.0 Q 951.0 86.0 956.0 93.0 Q 960.0 103.0 946.0 115.0 Q 895.0 151.0 852.0 135.0 Q 792.0 123.0 699.0 106.0 L 659.0 99.0 Q 580.0 89.0 491.0 74.0 Q 473.0 73.0 487.0 58.0 Q 499.0 46.0 515.0 42.0 Q 533.0 38.0 547.0 42.0 Q 598.0 57.0 655.0 65.0 L 699.0 71.0 Z" fill="lightgray"></path>
      </clipPath>
      <path clip-path="url(#make-me-a-hanzi-clip-19)" d="M 489.0 66.0 L 532.0 60.0 L 729.0 95.0 L 874.0 112.0 L 947.0 98.0 " fill="none" id="make-me-a-hanzi-animation-19" stroke-dasharray="592 1184" stroke-linecap="round"></path>

      <clipPath id="make-me-a-hanzi-clip-20">
      <path d="M 655.0 65.0 Q 645.0 -22.0 645.0 -24.0 Q 645.0 -30.0 659.0 -64.0 Q 665.0 -77.0 671.0 -80.0 Q 675.0 -86.0 681.0 -79.0 Q 688.0 -75.0 695.0 -59.0 Q 701.0 -43.0 699.0 71.0 L 699.0 106.0 Q 699.0 136.0 699.0 172.0 L 699.0 203.0 Q 699.0 222.0 699.0 244.0 L 699.0 274.0 Q 699.0 293.0 699.0 314.0 L 699.0 339.0 Q 699.0 363.0 701.0 382.0 L 707.0 417.0 Q 708.0 424.0 710.0 429.0 Q 717.0 441.0 714.0 451.0 Q 708.0 458.0 665.0 484.0 Q 646.0 497.0 630.0 485.0 Q 626.0 481.0 632.0 469.0 Q 653.0 439.0 655.0 404.0 L 656.0 373.0 Q 656.0 354.0 657.0 330.0 L 659.0 306.0 Q 659.0 285.0 659.0 262.0 L 659.0 236.0 Q 659.0 217.0 659.0 194.0 L 659.0 167.0 Q 659.0 134.0 659.0 99.0 L 655.0 65.0 Z" fill="lightgray"></path>
      </clipPath>
      <path clip-path="url(#make-me-a-hanzi-clip-20)" d="M 639.0 479.0 L 664.0 460.0 L 680.0 438.0 L 675.0 -70.0 " fill="none" id="make-me-a-hanzi-animation-20" stroke-dasharray="695 1390" stroke-linecap="round"></path>

</g>
</svg>
